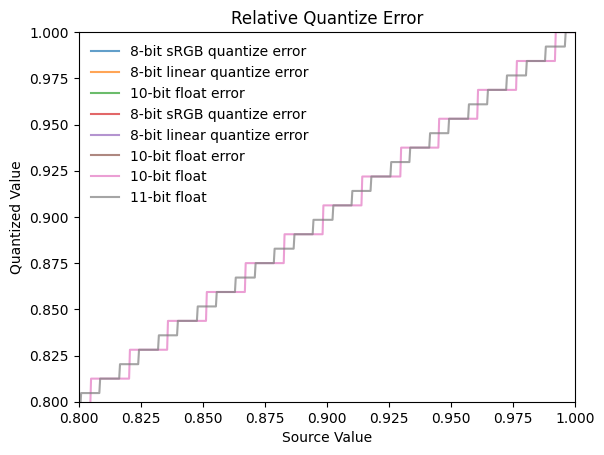
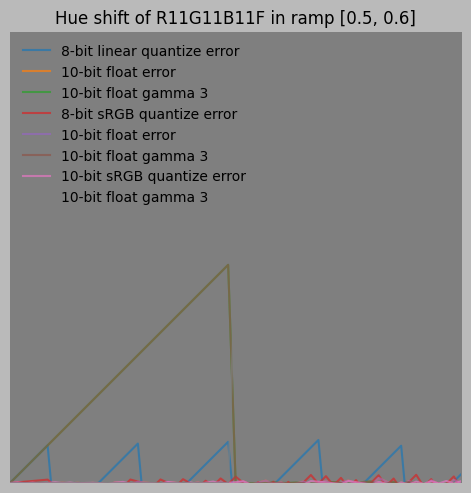
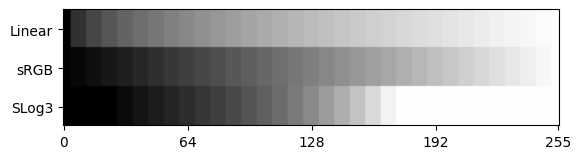
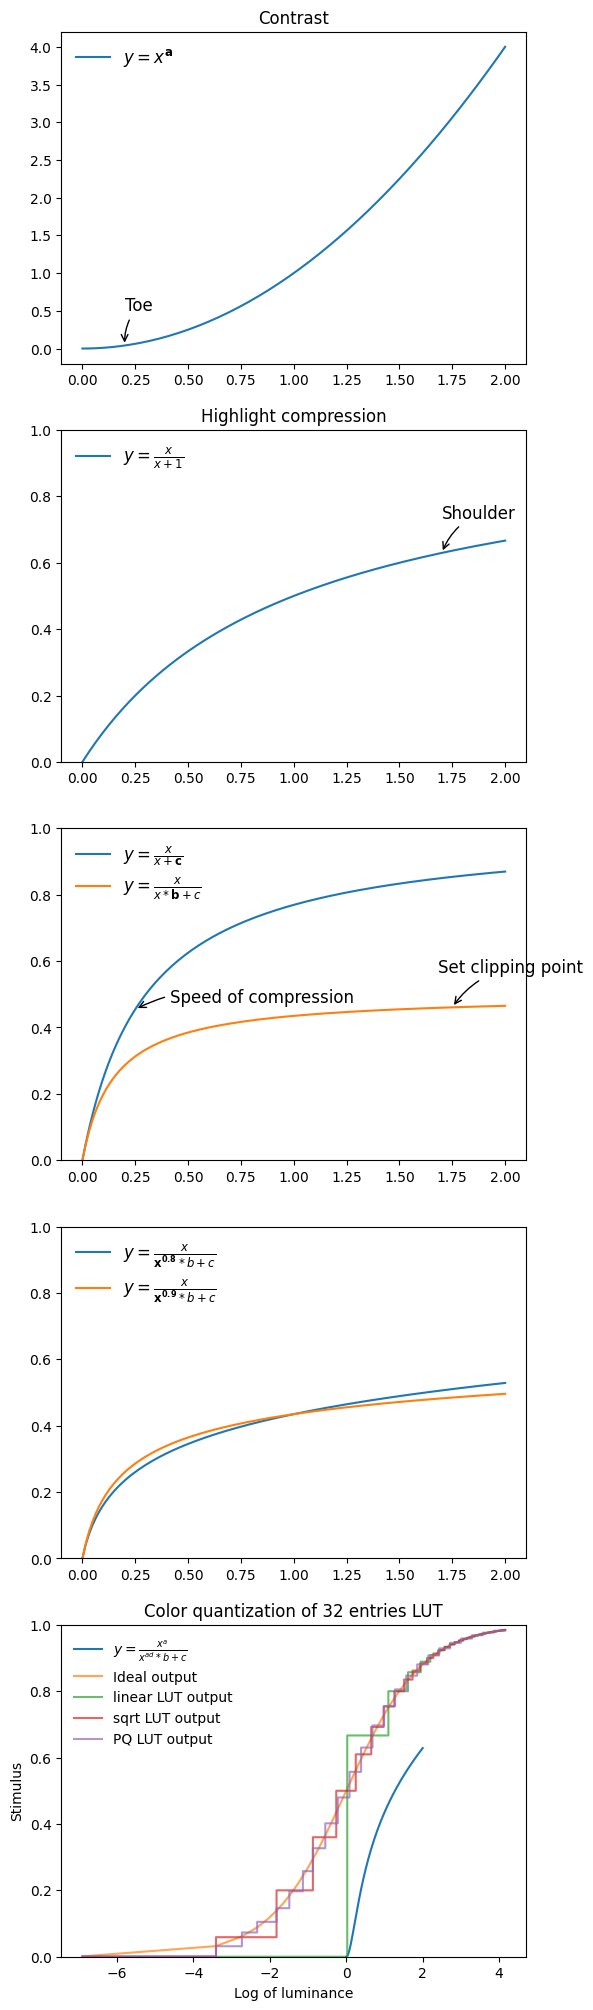
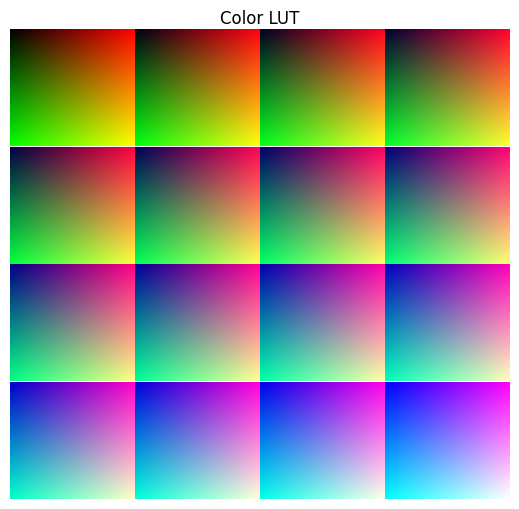
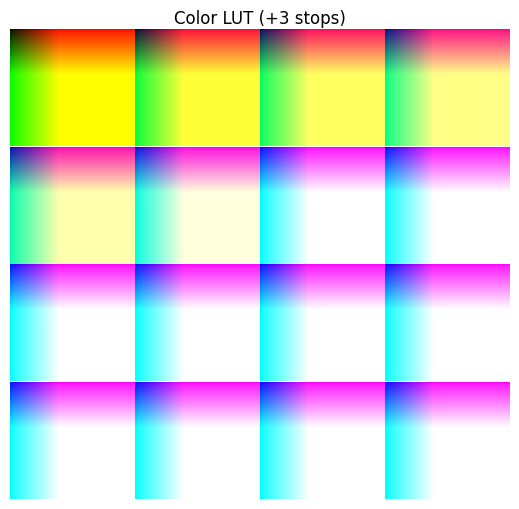
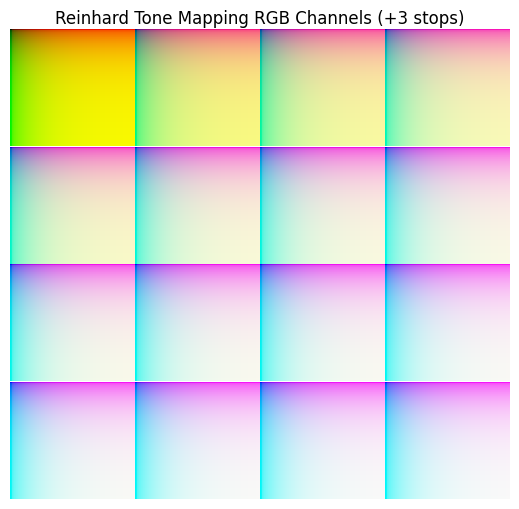
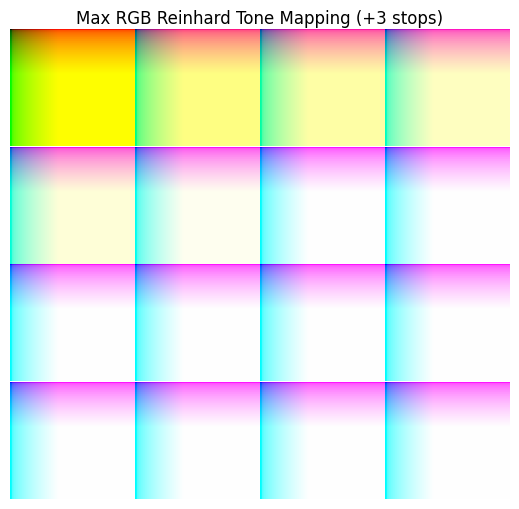
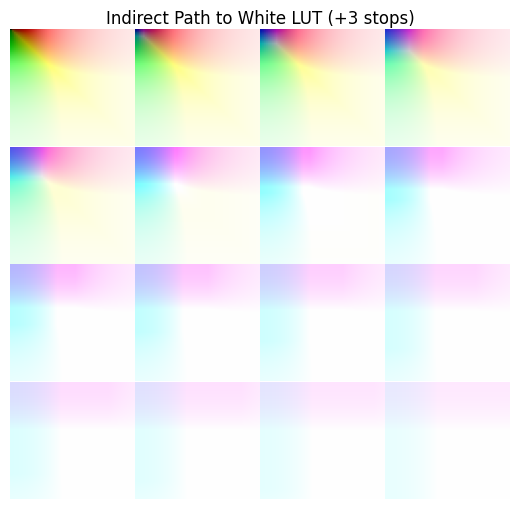
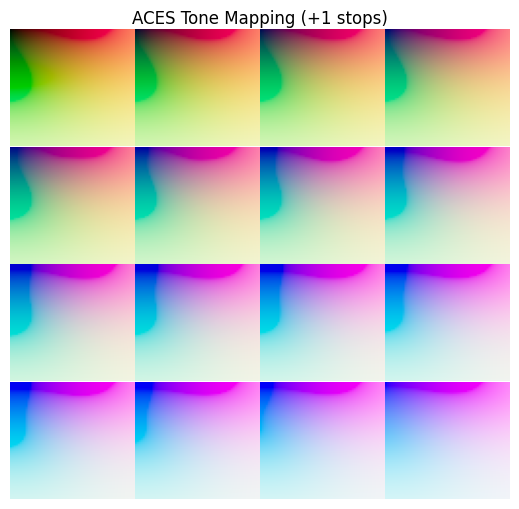
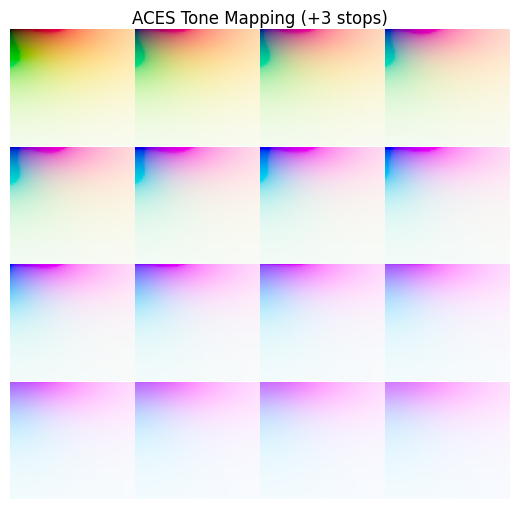
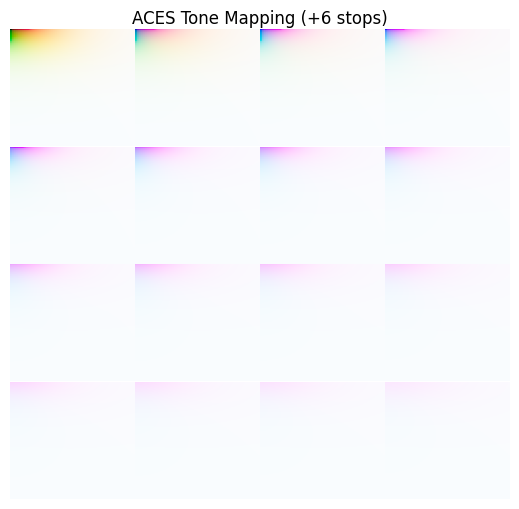

The script that saved these images, in order:
# Visualizing numeric errors of different floating point encoding formats.

#%% [markdown]

# # Precision of R11G11B10F.
# [redacted]

#%%
import matplotlib.pyplot as plt
import numpy as np

plt.style.use('default')
plot_style = {'alpha': 0.7}
fig_save_options = {'bbox_inches': 'tight', 'pad_inches': 0.1}

def srgb_to_linear(x):
    # y = x.copy()
    # mask = x < 0.04045
    # y[mask] /= 12.92
    # y[~mask] = np.power((x[~mask] + 0.055) / 1.055, 2.4)
    # return y
    return np.where(x < 0.04045, x / 12.92, ((x + 0.055) / 1.055) ** 2.4)

def linear_to_srgb(x):
    return np.where(x < 0.0031308, 12.92 * x, 1.055 * np.power(x, 1/2.4) - 0.055)

def as_linear8(x):
    return np.around(x * 255) / 255

def as_srgb8(x):
    # 8-bit linear quantization of sRGB encoded value first, then convert back to linear domain.
    return srgb_to_linear(as_linear8(linear_to_srgb(x)))

def as_float_x(x, exponent_bit_count, mantissa_bit_count):
    """
    Modify mantissa and exponent number to convert float with given bit count.
    """
    m, e = np.frexp(x)
    m *= 2
    e -= 1

    max_exponent = 1 << (exponent_bit_count - 1)
    min_exponent = -(max_exponent - 1) - mantissa_bit_count # Includes subnormal range

    overflow_mask = e >= max_exponent
    e[overflow_mask] = -1
    m[overflow_mask] = float('inf')
    
    subnormal_mask = e < min_exponent
    m[subnormal_mask] = 0.0
    e[subnormal_mask] = 0.0    # Less than the subnormals.
    
    round_scale = 1 << mantissa_bit_count
    m[~subnormal_mask] = np.around(m[~subnormal_mask] * round_scale) / round_scale   # Truncate mantissa
    
    return m * (2.0 ** e)

def as_float16(x):
    return as_float_x(x, 5, 10)

def as_float10(x):
    return as_float_x(x, 5, 5)

def as_float11(x):
    return as_float_x(x, 5, 6)


#%%
x = np.linspace(0.0001, 1.0, 3000)
y8 = x - as_linear8(x)
y8srgb = x - as_srgb8(x)
y10f = x - as_float10(x)
plt.title('Quantize Error')
plt.xlabel('Value')
plt.ylabel('Error')
plt.plot(x, y8srgb, label='8-bit sRGB quantize error', **plot_style)
plt.plot(x, y8, label='8-bit linear quantize error', **plot_style)
plt.plot(x, y10f, label='10-bit float error', **plot_style)
plt.legend(loc='upper left', frameon=False)
plt.show()

#%%
# Display with relative error.
plt.ylim(-0.02, 0.02)
plt.title('Relative Quantize Error')
plt.xlabel('Value')
plt.ylabel('Relative Error')
plt.plot(x, y8srgb / x, label='8-bit sRGB quantize error', **plot_style)
plt.plot(x, y8 / x, label='8-bit linear quantize error', **plot_style)
plt.plot(x, y10f / x, label='10-bit float error', **plot_style)
plt.legend(loc='upper left', frameon=False)
plt.show()


#%%
plt.xlim(0.8, 1.0)
plt.ylim(0.8, 1.0)
plt.xlabel('Source Value')
plt.ylabel('Quantized Value')
plt.plot(x, as_float10(x), label='10-bit float', **plot_style)
plt.plot(x, as_float11(x), label='11-bit float', **plot_style)
plt.legend(loc='upper left', frameon=False)
plt.show()


#%%
x = np.linspace(0.5, 0.6, 100)
c = np.repeat(x, 5)
f10 = as_float10(c)
f11 = as_float11(c)
color_ramp = np.vstack((f11, f11, f10)).transpose()
img = np.ones((150, 1, 1)) * color_ramp

fig = plt.figure()
fig.patch.set_facecolor((0.73, 0.73, 0.73))
plt.title('Hue shift of R11G11B11F in ramp [0.5, 0.6]')
plt.xticks([])
plt.yticks([])
plt.subplots_adjust(0.0, 0.0, 1.0, 0.94, wspace=0, hspace=0)
plt.axis('off')
plt.imshow(img)


#%%
# Apply power 3 to put more bits on highlight instead of shadow.
# This could be seen as the opposite of gamma 1/2.2.
x = np.linspace(0.0, 1.0, 3000)
y8 = x - as_linear8(x)
y10f = x - as_float10(x)
y10f3 = x - as_float10(x ** 3.0) ** (1.0 / 3.0)
plt.xlabel('Value')
plt.ylabel('Error')
plt.plot(x, y8, label='8-bit linear quantize error', **plot_style)
plt.plot(x, y10f, label='10-bit float error', **plot_style)
plt.plot(x, y10f3, label='10-bit float gamma 3', **plot_style)
plt.legend(loc='upper left', frameon=False)
plt.show()

#%%
def as_linear10(x):
    return np.around(x * 1024) / 1024

def as_srgb10(x):
    # 8-bit linear quantization of sRGB encoded value first, then convert back to linear domain.
    return srgb_to_linear(as_linear10(linear_to_srgb(x)))

y8srgb = x - as_srgb8(x)
y10srgb = x - as_srgb10(x)
y10f = x - as_float10(x)
y10f3 = x - as_float10(x ** 3.0) ** (1.0 / 3.0)
plt.plot(x, y8srgb, label='8-bit sRGB quantize error', **plot_style)
plt.plot(x, y10f, label='10-bit float error', **plot_style)
plt.plot(x, y10f3, label='10-bit float gamma 3', **plot_style)
plt.plot(x, y10srgb, label='10-bit sRGB quantize error', **plot_style)
plt.legend(loc='upper left', frameon=False)
plt.show()

#%% [markdown]
# There is a spike in 10-bit float gamma 3 when x <= 0.00966989.
#
# ```x[y10f3 / x > 0.99]```
#
# array([0.00033344, 0.00066689, 0.00100033, 0.00133378, 0.00166722,
#        0.00200067, 0.00233411, 0.00266756, 0.003001  , 0.00333444,
#        0.00366789, 0.00400133, 0.00433478, 0.00466822, 0.00500167,
#        0.00533511, 0.00566856, 0.006002  , 0.00633545, 0.00666889,
#        0.00700233, 0.00733578, 0.00766922, 0.00800267, 0.00833611,
#        0.00866956, 0.009003  , 0.00933645, 0.00966989])
#
# Their cubed can't represented by subnormals of 10-bit float whose minimum is 0.0000019073486328125.
#
# array([3.70740988e-11, 2.96592790e-10, 1.00100067e-09, 2.37274232e-09,
#        4.63426235e-09, 8.00800534e-09, 1.27164159e-08, 1.89819386e-08,
#        2.70270180e-08, 3.70740988e-08, 4.93456255e-08, 6.40640427e-08,
#        8.14517950e-08, 1.01731327e-07, 1.25125083e-07, 1.51855509e-07,
#        1.82145047e-07, 2.16216144e-07, 2.54291244e-07, 2.96592790e-07,
#        3.43343229e-07, 3.94765004e-07, 4.51080560e-07, 5.12512342e-07,
#        5.79282793e-07, 6.51614360e-07, 7.29729486e-07, 8.13850616e-07,
#        9.04200195e-07])

#%%
plt.xlim(0, 0.02)
plt.ylim(0, 0.02)
plt.plot(x, as_float10(x ** 3.0) ** (1.0 / 3.0), label='10-bit float gamma 3', **plot_style)
plt.legend(loc='upper left', frameon=False)
plt.show()

#%%
def ramp_to_image(x, height=20):
    scalar_img = (np.ones((height, 1)) * x)
    return np.clip(scalar_img[..., np.newaxis], 0.0, 1.0) * np.ones(3)

def linear_map(x, segment_num):
    return np.around(x * segment_num) / segment_num

def cineon_log_to_linear(x):
    return (np.power(10, (1023 * x -685) / 300) - 0.0108) / (1.0 - 0.0108)

def sony_slog3_to_linear(x):
    # https://github.com/ampas/aces-dev/blob/master/transforms/ctl/idt/vendorSupplied/sony/IDT.Sony.SLog3_SGamut3.ctl
    return np.where(x >= 171.2102946929 / 1023.0, 
        np.power(10.0, (x*1023.0-420.0)/261.5)*(0.18+0.01)-0.01,
        (x*1023.0-95.0)*0.01125000/(171.2102946929-95.0))

x = np.linspace(0.0, 1.0, 256)
l = linear_map(x, 32)

img_linear = ramp_to_image(l)
img_srgb = ramp_to_image(srgb_to_linear(l)) # Evenly distribute levels on sRGB curve.
img_log =ramp_to_image(cineon_log_to_linear(l))

I = np.vstack((img_linear, img_srgb, img_log))

# Add annotation
fig, ax = plt.subplots()
x_ticks = [0, 64, 128, 192, 255]
ax.set_xticks(x_ticks)
ax.set_yticklabels(x_ticks)
ax.set_yticks(np.arange(3) * 20 + 10)
ax.set_yticklabels(['Linear', 'sRGB', 'SLog3'])
plt.imshow(linear_to_srgb(I))
plt.show()

#%% [markdown]

# [redacted]
# [Timothy Lottes](https://gpuopen.com/author/tlottes/) has shared wonderful slides about the design of tone mapper curve in the presentation ["Advanced Techniques and Optimization of VDR Color Pipelines"](https://32ipi028l5q82yhj72224m8j-wpengine.netdna-ssl.com/wp-content/uploads/2016/03/GdcVdrLottes.pdf) p.39. Here is step-by-step progress:

#%%
plt.figure(figsize=(6, 25), dpi=80)
x = np.linspace(0, 2, 128)

t = 0.2
f = lambda x : np.power(x, 2)
plt.subplot(5, 1, 1)
plt.title('Contrast')
plt.plot(x, f(x), label=r'$y=x^{\mathbf{a}}$')
plt.annotate('Toe', xy=(t, f(t)),
             xytext=(0, +25), textcoords='offset points', fontsize=12,
             arrowprops=dict(arrowstyle="->", connectionstyle="arc3,rad=.2"))
plt.legend(loc='upper left', frameon=False, prop={'size': 12})

plt.subplot(5, 1, 2)
t = 1.7
f = lambda x : x / (x + 1)
plt.ylim(0.0, 1.0)
plt.title('Highlight compression')
plt.plot(x, f(x), label=r'$y=\frac{x}{x + 1}$')
plt.annotate('Shoulder', xy=(t, f(t)),
             xytext=(0, +25), textcoords='offset points', fontsize=12,
             arrowprops=dict(arrowstyle="->", connectionstyle="arc3,rad=.2"))
plt.legend(loc='upper left', frameon=False, prop={'size': 12})

plt.subplot(5, 1, 3)
plt.ylim(0.0, 1.0)
t = 0.25
f = lambda x : x / (x + 0.3)
plt.plot(x, f(x), label=r'$y=\frac{x}{x + \mathbf{c}}$')
plt.annotate('Speed of compression', xy=(t, f(t)),
             xytext=(25, 5), textcoords='offset points', fontsize=12,
             arrowprops=dict(arrowstyle="->", connectionstyle="arc3,rad=.2"))

t = 1.75
f = lambda x : x / (x * 2 + 0.3)
plt.plot(x, f(x), label=r'$y=\frac{x}{x * \mathbf{b} + c}$')
plt.annotate('Set clipping point', xy=(t, f(t)),
             xytext=(-10, +25), textcoords='offset points', fontsize=12,
             arrowprops=dict(arrowstyle="->", connectionstyle="arc3,rad=.2"))
plt.legend(loc='upper left', frameon=False, prop={'size': 12})


plt.subplot(5, 1, 4)
plt.ylim(0.0, 1.0)
f = lambda x, d: x / (np.power(x, d) * 2 + 0.3)
plt.plot(x, f(x, 0.8), label=r'$y=\frac{x}{ \mathbf{x^{0.8}} * b + c}$')
plt.plot(x, f(x, 0.9), label=r'$y=\frac{x}{ \mathbf{x^{0.9}} * b + c}$')
plt.legend(loc='upper left', frameon=False, prop={'size': 12})

def tone_curve(x, a, b, c, d):
    z = np.power(x, a)
    return z / (np.power(z, d) * b + c)

plt.subplot(5, 1, 5)
plt.ylim(0.0, 1.0)
tc = tone_curve(x, 2, 2, 0.3, 0.8)
plt.plot(x, tc, label=r'$y=\frac{x^a}{x^{ad} * b + c}$')
plt.legend(loc='upper left', frameon=False, prop={'size': 12})

#%%
def Reinhard_tonemap(x):
    return x / (x + 1.0)

def slice_32(x):
    # Input should be in [0, 1]
    return np.around(x * 32) / 32

def linear_to_PQ(x, max_pq_value=1000.0):
    # https://en.wikipedia.org/wiki/High-dynamic-range_video#Perceptual_Quantizer
    m1 = 0.1593017578125
    m2 = 78.84375
    c1 = 0.8359375
    c2 = 18.8515625
    c3 = 18.6875
    p = np.power(x / max_pq_value, m1)
    return np.power((c1 + c2 * p) / (1.0 + c3 * p), m2)

def PQ_to_linear(x, max_pq_value=1000.0):
    m1 = 0.1593017578125
    m2 = 78.84375
    c1 = 0.8359375
    c2 = 18.8515625
    c3 = 18.6875
    p = np.power(x, 1.0 / m2)
    return np.power(np.maximum(p - c1, 0.0) / (c2 - c3 * p), 1.0 / m1) * max_pq_value

x = np.linspace(0.001, 64, 2000)
xs = np.log(x)
y = (Reinhard_tonemap(x))

y_linear = Reinhard_tonemap(slice_32(x / 64) * 64)
y_sqrt = Reinhard_tonemap(slice_32(np.sqrt(x / 64)) ** 2 * 64)
y_sqrt = Reinhard_tonemap(slice_32(np.sqrt(x / 64)) ** 2 * 64)
y_pq = Reinhard_tonemap(PQ_to_linear(slice_32(linear_to_PQ(x, 100.0)), 100))

plt.title('Color quantization of 32 entries LUT')
plt.xlabel('Log of luminance')
plt.ylabel('Stimulus')
plt.plot(xs, y, label='Ideal output', **plot_style)
plt.plot(xs, y_linear, drawstyle='steps-post', label='linear LUT output', **plot_style)
plt.plot(xs, y_sqrt, drawstyle='steps-post', label='sqrt LUT output', **plot_style)
plt.plot(xs, y_pq, drawstyle='steps-post', label='PQ LUT output', **plot_style)
plt.legend(loc='upper left', frameon=False)
# plt.savefig('lut_quantization.png', **fig_save_options)
plt.show()

#%%
lut_res = 64
s = np.linspace(0, 1, lut_res)
data = np.stack(np.meshgrid(s, s, s), axis=-1)
linear_data = srgb_to_linear(data)

def plot_color_lut(lut, title):
    # lut is a 2D image array
    n = 4
    plt.figure(figsize=(5, 5), dpi=80)
    plt.suptitle(title)
    blue_tile_stride = (lut.shape[0] - 1) / (n ** 2 - 1)
    for i in range(n * n):
        ax = plt.subplot(n, n, i + 1)
        ax.set_xticklabels([])
        ax.set_yticklabels([])
        plt.axis('off')
        img = linear_to_srgb(lut[:, :, int(i * blue_tile_stride)])
        plt.imshow(np.clip(img, 0.0, 1.0), aspect='auto')
    plt.subplots_adjust(0.0, 0.0, 1.0, 0.94, wspace=0, hspace=0)
    plt.show()

#%%
plot_color_lut(linear_data, 'Color LUT')

plot_color_lut(linear_data * 8, 'Color LUT (+3 stops)')

#%% [markdown]
# Apply tone curve to RGB channels separately would get desaturation around the overexposure region as below:

#%%
img = linear_to_srgb(Reinhard_tonemap(linear_data * 8))
plot_color_lut(img, 'Reinhard Tone Mapping RGB Channels (+3 stops)')

#%% [markdown]
# While applying tone curve to the **max** of RGB channels could resolve the desaturation problem. But the color of first tile at upper left corner has incorrect hue. When the exposure increases, it should tend toward white instead of yellow. If we apply tone curve to RGB channels directly, the color would never go towards white if the B channel is zero. Therefore, there are some

#%%
def maxrgb_tonemap(img, tonemap_func):
    max_color_comp = np.amax(img, axis=-1)[:, :, :, np.newaxis]
    max_color_comp = tonemap_func(max_color_comp)
    ratio = img / np.maximum(max_color_comp, 1e-5)
    return np.clip(ratio * max_color_comp, 0.0, 1.0)

img = linear_to_srgb(maxrgb_tonemap(linear_data * 8, Reinhard_tonemap))
plot_color_lut(img, 'Max RGB Reinhard Tone Mapping (+3 stops)')


#%% [markdown]
# To make color transition more like a real film, Timothy Lottes has proposed [a formula](https://32ipi028l5q82yhj72224m8j-wpengine.netdna-ssl.com/wp-content/uploads/2016/03/GdcVdrLottes.pdf) to add non-linear channel crosstalk.

#%%
def indirect_path_to_white(img, crosstalk, saturation, cross_saturation, tonemap):
    max_color_comp = np.amax(img, axis=-1)[:, :, :, np.newaxis]
    max_color_comp = tonemap(max_color_comp)
    ratio = img / np.maximum(max_color_comp, 1e-5)

    ratio = np.power(ratio, saturation / cross_saturation)
    coeffs = np.power(max_color_comp, crosstalk)
    ratio = ratio * (1.0 - coeffs) + np.ones(3) * coeffs
    ratio = np.power(ratio, cross_saturation)
    return np.clip(ratio * max_color_comp, 0.0, 1.0)

img_idp = linear_to_srgb(indirect_path_to_white(linear_data * 8, 1.0, 3.0, 3.0, Reinhard_tonemap))
plot_color_lut(img_idp, 'Indirect Path to White LUT (+3 stops)')


#%% [markdown]

# # ACES Tone Mapper

# [ACES (Academy Color Encoding System)](https://www.oscars.org/science-technology/sci-tech-projects/aces) defines an image interchange framework. Traditional tone mapping could be seen as RRT (reference rendering transform) + ODT (output device transform) in ACES. All source code of color transformation could be found on their [github](https://github.com/ampas/aces-dev/tree/v1.0.3/transforms/ctl) page. They also provided reference images for each color transformation. [UE4](https://www.desmos.com/calculator/h8rbdpawxj) and [Unity](https://github.com/colour-science/colour-unity/blob/master/Assets/Colour/Notebooks/CIECAM02_Unity.ipynb) both had their numerical fitting about RRT + ODT. Here we ported all relevant functions and used Unity's curve fitting to show the results of ACES tone mapping.

#%%
# Helper functions for ACES tone mapping.
def rgb_2_saturation(img):
    mi = np.amin(img, axis=-1)
    ma = np.amax(img, axis=-1)
    return (np.maximum(ma, 1e-4) - np.maximum(mi, 1e-4)) / np.maximum(ma, 1e-2)

def rgb_2_yc(img):
    r = img[..., 0]
    g = img[..., 1]
    b = img[..., 2]

    ycRadiusWeight = 1.75
    chroma = np.sqrt(b * (b - g) + g * (g - r) + r * (r - b))
    return (b + g + r + ycRadiusWeight * chroma) / 3.0

def rgb_2_hue(img):
    r = img[..., 0]
    g = img[..., 1]
    b = img[..., 2]

    hue = np.where(np.logical_and(r == g, g == b), 0.0, (180.0 / np.pi) * np.arctan2(np.sqrt(3.0) * (g - b), 2.0 * r - g - b))
    hue[hue < 0.0] += 360.0
    return hue

def center_hue(hue, centerH):
    hueCentered = hue - centerH
    hueCentered[hueCentered < -180.0] += 360.0
    hueCentered[hueCentered > 180.0] -= 360.0
    return hueCentered

def sigmoid_shaper(x):
    # Sigmoid function in the range 0 to 1 spanning -2 to +2.
    t = np.maximum(1.0 - np.abs(x / 2.0), 0.0)
    y = 1.0 + np.sign(x) * (1.0 - t * t)
    return y / 2.0

def glow_fwd(ycIn, glowGainIn, glowMid):
    glowGainOut = np.empty_like(ycIn)
    
    mask1 = ycIn <= 2.0 / 3.0 * glowMid
    mask2 = ycIn >= 2.0 * glowMid
    glowGainOut[mask1] = glowGainIn[mask1]
    glowGainOut[mask2] = 0.0

    mask3 = np.logical_not(np.logical_or(mask1, mask2))
    glowGainOut[mask3] = glowGainIn[mask3] * (glowMid / ycIn[mask3] - 0.5)
    return glowGainOut

def smoothstep(a, b, x):
    t = np.clip((x - a) / (b - a), 0.0, 1.0)
    return t * t * (3.0 - 2.0 * t)

sRGB_2_AP0 = np.array([
    [0.4397010, 0.3829780, 0.1773350],
    [0.0897923, 0.8134230, 0.0967616],
    [0.0175440, 0.1115440, 0.8707040]]).transpose()

AP1_2_sRGB = np.array([
    [1.70505, -0.62179, -0.08326],
    [-0.13026, 1.14080, -0.01055],
    [-0.02400, -0.12897, 1.15297]]).transpose()

AP0_2_AP1_MAT = np.array([
    [1.4514393161, -0.2365107469, -0.2149285693],
    [-0.0765537734,  1.1762296998, -0.0996759264],
    [0.0083161484, -0.0060324498,  0.9977163014]]).transpose()

AP1_2_XYZ_MAT = np.array([
    [0.6624541811, 0.1340042065, 0.1561876870],
    [0.2722287168, 0.6740817658, 0.0536895174],
    [-0.0055746495, 0.0040607335, 1.0103391003]]).transpose()

AP1_RGB2Y = np.array([0.272229, 0.674082, 0.0536895])

D60_2_D65_CAT = np.array([
    [0.98722400, -0.00611327, 0.0159533],
    [-0.00759836,  1.00186000, 0.0053302],
    [0.00307257, -0.00509595, 1.0816800]]).transpose()

XYZ_2_AP1_MAT = np.array([
    [1.6410233797, -0.3248032942, -0.2364246952],
    [-0.6636628587,  1.6153315917,  0.0167563477],
    [0.0117218943, -0.0082844420,  0.9883948585]]).transpose()

XYZ_2_REC709_MAT = np.array([
    [3.2409699419, -1.5373831776, -0.4986107603],
    [-0.9692436363,  1.8759675015,  0.0415550574],
    [0.0556300797, -0.2039769589,  1.0569715142]]).transpose()

def ACES_to_ACEScg(img):
    return img.dot(AP0_2_AP1_MAT)

def RRT_tone_curve(x):
    a = 278.5085
    b = 10.7772
    c = 293.6045
    d = 88.7122
    e = 80.6889
    return (x * (a * x + b)) / (x * (c * x + d) + e)

def XYZ_2_xyY(XYZ):
    divisor = np.maximum(XYZ.dot(np.ones(3)), 1e-4)
    return np.stack((
            XYZ[..., 0] / divisor,
            XYZ[..., 1] / divisor,
            XYZ[..., 1]), axis=-1)

def xyY_2_XYZ(xyY):
    m = xyY[..., 2] / np.maximum(xyY[..., 1], 1e-4)
    XYZ = np.stack((xyY[..., 0], xyY[..., 2], 1.0 - xyY[..., 0] - xyY[..., 1]), axis=-1)
    XYZ[..., 0] *= m
    XYZ[..., 2] *= m
    return XYZ

def darkSurround_to_dimSurround(linearCV):
    DIM_SURROUND_GAMMA = 0.9811

    XYZ = linearCV.dot(AP1_2_XYZ_MAT)

    xyY = XYZ_2_xyY(XYZ)
    xyY[..., 2] = np.clip(xyY[..., 2], 0.0, np.finfo(np.float32).max)
    xyY[..., 2] = np.power(xyY[..., 2], DIM_SURROUND_GAMMA)
    XYZ = xyY_2_XYZ(xyY)

    return XYZ.dot(XYZ_2_AP1_MAT)

#%%
def aces_tonemap(color_srgb):
    # https://github.com/ampas/aces-dev/blob/v1.0.3/transforms/ctl/rrt/RRT.ctl
    # https://github.com/colour-science/colour-unity/blob/master/Assets/Colour/Notebooks/CIECAM02_Unity.ipynb
    RRT_GLOW_GAIN = 0.05
    RRT_GLOW_MID = 0.08
    RRT_RED_SCALE = 0.82
    RRT_RED_PIVOT = 0.03
    RRT_RED_HUE = 0.0
    RRT_RED_WIDTH = 135.0

    aces = color_srgb.dot(sRGB_2_AP0)
    
    saturation = rgb_2_saturation(aces)
    ycIn = rgb_2_yc(aces)
    s = sigmoid_shaper((saturation - 0.4) / 0.2)
    addedGlow = 1.0 + glow_fwd(ycIn, RRT_GLOW_GAIN * s, RRT_GLOW_MID)
    aces *= addedGlow[..., np.newaxis]

    hue = rgb_2_hue(aces)
    centeredHue = center_hue(hue, RRT_RED_HUE)
    
    hueWeight = smoothstep(0.0, 1.0, 1.0 - abs(2.0 * centeredHue / RRT_RED_WIDTH))
    hueWeight *= hueWeight
    
    aces[..., 0] += hueWeight * saturation * (RRT_RED_PIVOT - aces[..., 0]) * (1.0 - RRT_RED_SCALE)
    acescg = np.maximum(0.0, aces.dot(AP0_2_AP1_MAT))   # ACES to RGB rendering space
    
    # Global desaturation
    luminance = acescg.dot(AP1_RGB2Y)
    RRT_SAT_FACTOR = 0.96
    acescg[..., 0] = luminance * (1.0 - RRT_SAT_FACTOR) + acescg[..., 0] * RRT_SAT_FACTOR
    acescg[..., 1] = luminance * (1.0 - RRT_SAT_FACTOR) + acescg[..., 1] * RRT_SAT_FACTOR
    acescg[..., 2] = luminance * (1.0 - RRT_SAT_FACTOR) + acescg[..., 2] * RRT_SAT_FACTOR

    rgbPost = RRT_tone_curve(acescg)

    # Apply gamma adjustment to compensate for dim surround
    linearCV = darkSurround_to_dimSurround(rgbPost)

    # Apply desaturation to compensate for luminance difference
    luminance = linearCV.dot(AP1_RGB2Y)
    ODT_SAT_FACTOR = 0.93
    linearCV[..., 0] = luminance * (1.0 - ODT_SAT_FACTOR) + linearCV[..., 0] * ODT_SAT_FACTOR
    linearCV[..., 1] = luminance * (1.0 - ODT_SAT_FACTOR) + linearCV[..., 1] * ODT_SAT_FACTOR
    linearCV[..., 2] = luminance * (1.0 - ODT_SAT_FACTOR) + linearCV[..., 2] * ODT_SAT_FACTOR

    # Convert to display primary encoding
    XYZ = linearCV.dot(AP1_2_XYZ_MAT)

    # Apply CAT from ACES white point to assumed observer adapted white point
    XYZ = XYZ.dot(D60_2_D65_CAT)

    # CIE XYZ to display primaries
    return np.clip(XYZ.dot(XYZ_2_AP1_MAT).dot(AP1_2_sRGB), 0.0, 1.0)

#%%
img = linear_to_srgb(aces_tonemap(linear_data * 2))
plot_color_lut(img, 'ACES Tone Mapping (+1 stops)')

img = linear_to_srgb(aces_tonemap(linear_data * 8))
plot_color_lut(img, 'ACES Tone Mapping (+3 stops)')

img = linear_to_srgb(aces_tonemap(linear_data * 64))
plot_color_lut(img, 'ACES Tone Mapping (+6 stops)')